Labelled photos from "Quantum_Inpired_PSO_Classifcation", an image-classification folder in hm24csb1a20/Quantum_Inpired_PSO_Classifcation. The possible labels are: fog non-smoke, fog smoke, non-smoke, smoke.

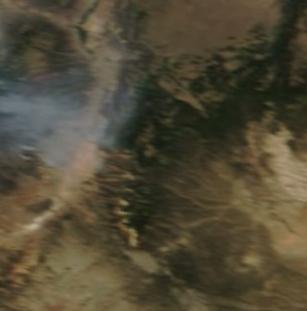
Label: smoke

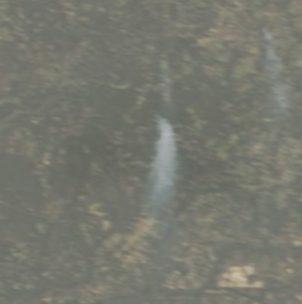
Label: fog smoke

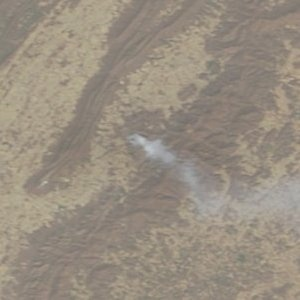
Label: fog smoke

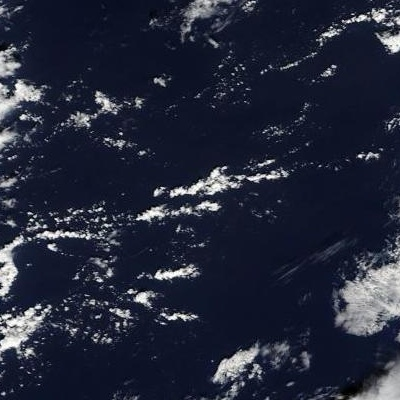
Label: non-smoke

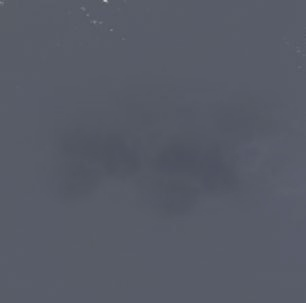
Label: fog non-smoke

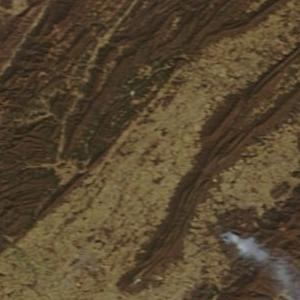
Label: smoke
